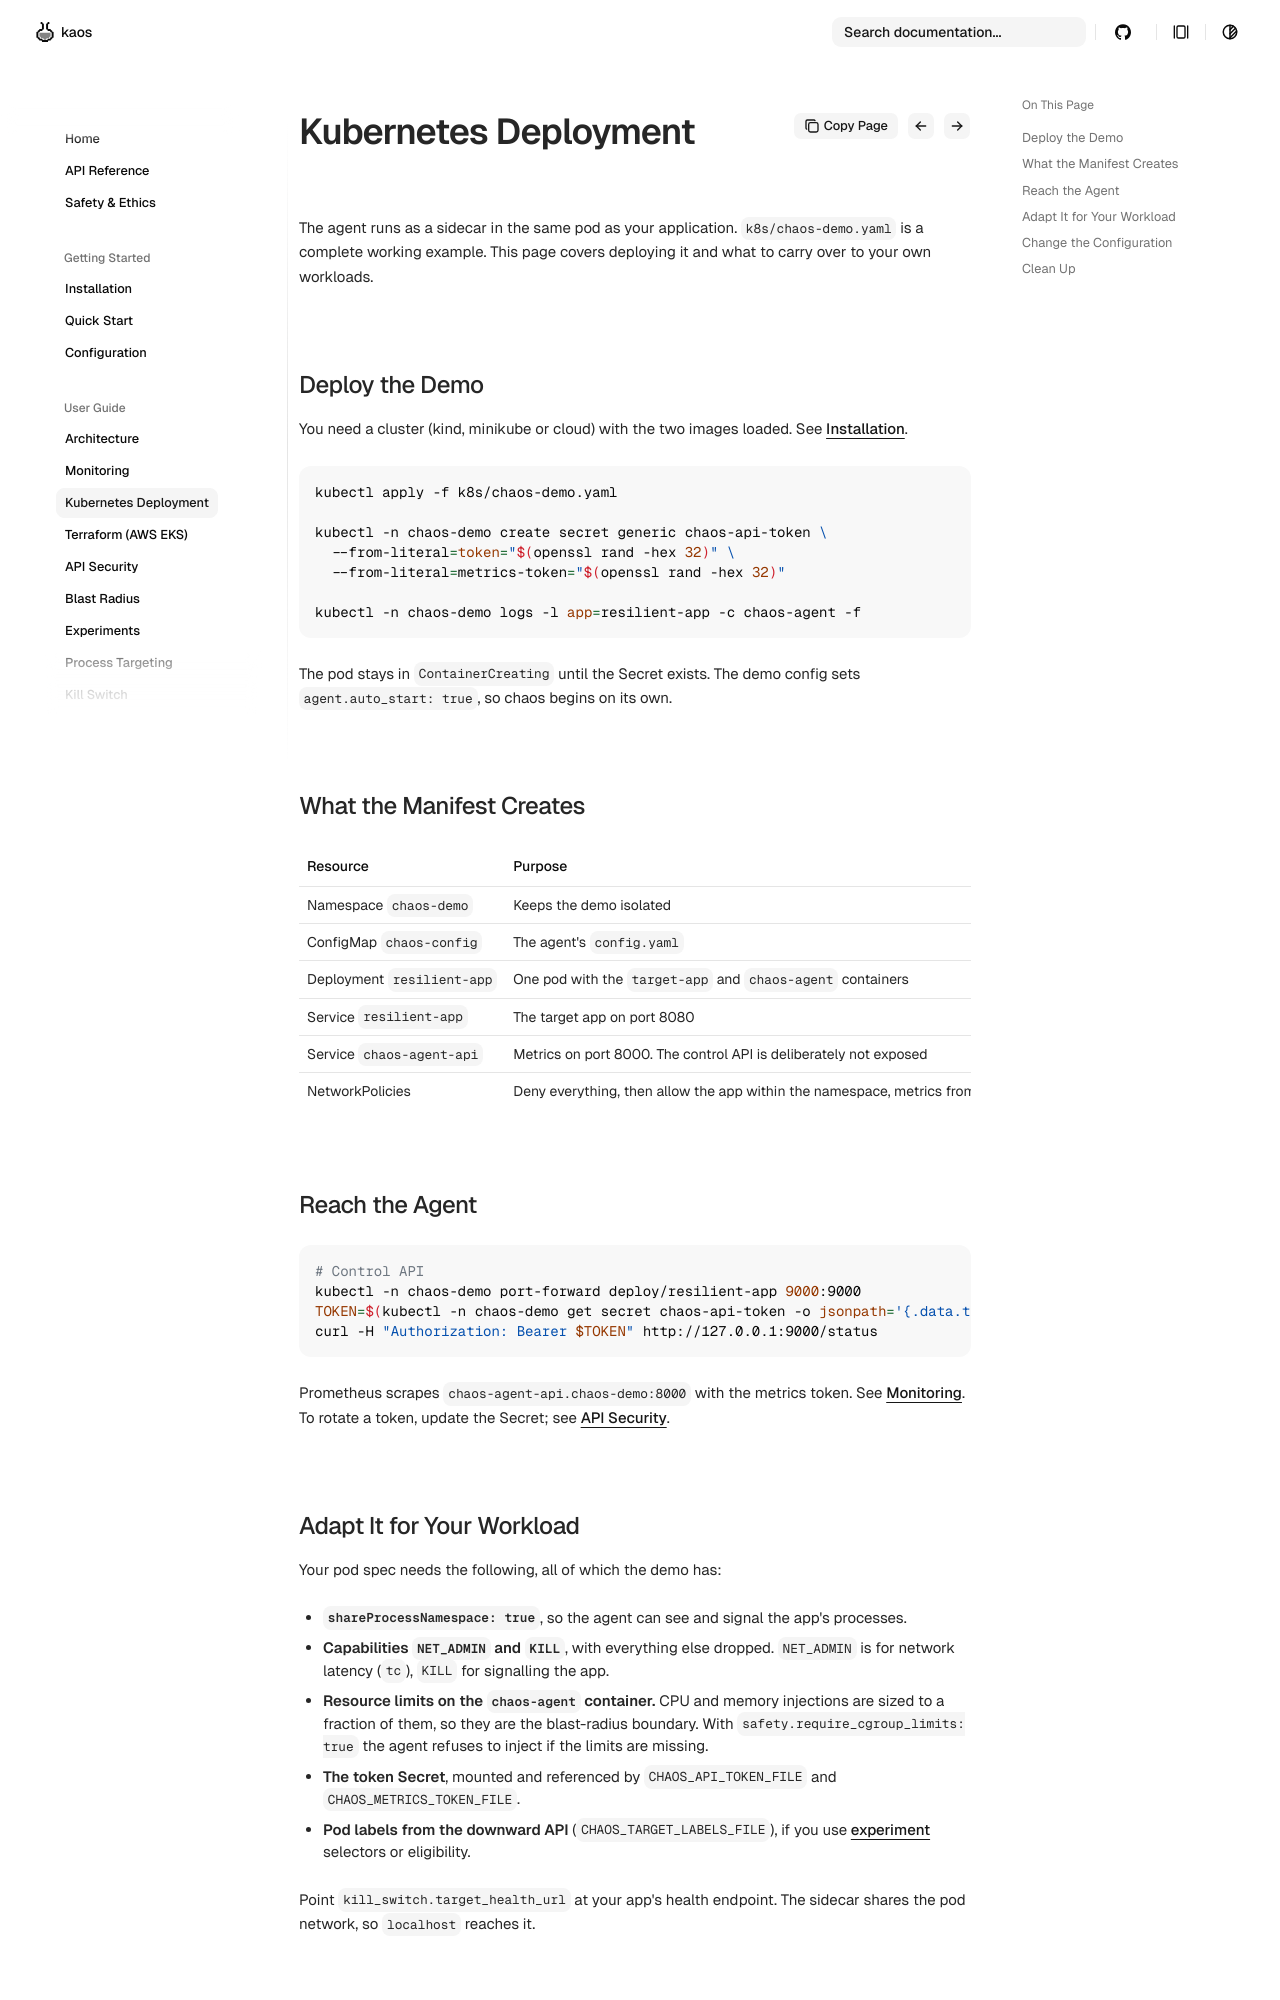

repository: othaime-en/py-chaos-agent · page: user-guide/kubernetes/index.html · generator: mkdocs

# Kubernetes Deployment

The agent runs as a sidecar in the same pod as your application. `k8s/chaos-demo.yaml` is a complete working example. This page covers deploying it and what to carry over to your own workloads.

## Deploy the Demo

You need a cluster (kind, minikube or cloud) with the two images loaded. See [Installation](../getting-started/installation.md#kubernetes-installation).

```bash
kubectl apply -f k8s/chaos-demo.yaml

kubectl -n chaos-demo create secret generic chaos-api-token \
  --from-literal=token="$(openssl rand -hex 32)" \
  --from-literal=metrics-token="$(openssl rand -hex 32)"

kubectl -n chaos-demo logs -l app=resilient-app -c chaos-agent -f
```

The pod stays in `ContainerCreating` until the Secret exists. The demo config sets `agent.auto_start: true`, so chaos begins on its own.

## What the Manifest Creates

| Resource | Purpose |
| --- | --- |
| Namespace `chaos-demo` | Keeps the demo isolated |
| ConfigMap `chaos-config` | The agent's `config.yaml` |
| Deployment `resilient-app` | One pod with the `target-app` and `chaos-agent` containers |
| Service `resilient-app` | The target app on port 8080 |
| Service `chaos-agent-api` | Metrics on port 8000. The control API is deliberately not exposed |
| NetworkPolicies | Deny everything, then allow the app within the namespace, metrics from a `monitoring` namespace, and DNS |

## Reach the Agent

```bash
# Control API
kubectl -n chaos-demo port-forward deploy/resilient-app 9000:9000
TOKEN=$(kubectl -n chaos-demo get secret chaos-api-token -o jsonpath='{.data.token}' | base64 -d)
curl -H "Authorization: Bearer $TOKEN" http://127.0.0.1:9000/status
```

Prometheus scrapes `chaos-agent-api.chaos-demo:8000` with the metrics token. See [Monitoring](monitoring.md). To rotate a token, update the Secret; see [API Security](api-security.md#kubernetes).
